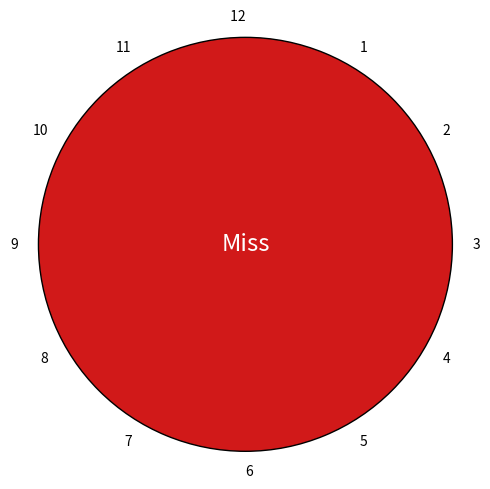

Here is the Python script that generated this plot: (Note: this script raises an exception after producing the figure.)
import matplotlib.pyplot as plt
# import matplotlib.colors as mcolors
import numpy as np
import os


class Target:
	def __init__(self, pointRange, pointDisplayDir=3):
		# Org pointRange order: [low, ..., high]
		self.pointRange = pointRange
		self.pointRange.reverse()
		# New pointRange order: [high, ..., low]

		self.pointDisplayDir = pointDisplayDir # The direction of ring point text (1-12)
		
		self.wedgeNr = 0
		self.cmap = plt.get_cmap("Set1") # Set colormap
		self.ringColorNr = [5, 0, 1, 2, 3, 4, 6, 7] # Set color order from center to outer ring
		self.neutralNr = 8 # The "Off" color

	def func(self, vals):
		if (self.wedgeNr+self.pointDisplayDir) % len(vals) == 0:
			self.wedgeNr +=1
			return "{:d}".format(vals[0]) # If correct segment -> display point number
		else:
			self.wedgeNr +=1 # If not correct segment -> display nothing
			return ""

	def getRingColor(self, ring): # @param "ring" - index from center to outer ring
		return np.array(self.cmap(self.ringColorNr[ring]))
	
	def getNeutralColor(self, array_size):
		return self.cmap(np.full(array_size, self.neutralNr))
	
	def getTColor(self):
		return [0, 0, 0, 0.9]

	def getOutColor(self):
		return [0, 0, 1, 0.9]

	def getMissColor(self):
		return [0.8, 0, 0, 0.9]

	# Create full target plot
	def targetHit(self, point, dir=None, totalSize=1):
		self.fig, self.ax = plt.subplots()

		# Set outer clock numbers
		self.ax.pie(np.full(12, 1), radius=totalSize, wedgeprops=dict(width=0), startangle=75,
		labels=[' 12', '11', '10', '9', '8', '7', '6', '5', '4', '3', '2','1'])

		# Create normal target display
		if point in self.pointRange:
			size = totalSize/len(self.pointRange) # "Thicness" of each ring
			for i in range(len(self.pointRange)): # Loop through every ring
				startangle = 75

				val = np.full(12, self.pointRange[i]) # Set array of 12 elements, all with the ring value for even segentation
				color = self.getNeutralColor(12) # Default all segents to "Off"
				self.wedgeNr = 0 # Reset wedge/segment counter
				textOffset = (size*(i+1)+0.05)/(size+(size*(i+1))) # Text offset for ring point number
				
				# Create center
				if i == 0:
					val = np.array([self.pointRange[i]]) # No segmentation - To get only one segment in the center ring
					textOffset = 0 # To get bullseye number in the exact center
				
				# If the ring is hit
				if self.pointRange[i] == point:
					if dir == None: # If no direction selected
						color = [self.getRingColor(i)] # Set to correct ring color
						val = np.array([self.pointRange[i]]) # No segmentation
						startangle = 90 + self.pointDisplayDir*(360/12) # To get the number in the right place
					else:
						color[-int(dir) % 12] = self.getRingColor(i) # Set hit segment color "On" | Typecast is only there to remove linting warning, does nothing
				
				# Create the ring
				self.ax.pie(val, radius=size*(i+1), colors=color, autopct=lambda txt: self.func(val),
				wedgeprops=dict(width=size, edgecolor='black'), startangle=startangle,
				pctdistance=textOffset)

		# Create "Träff" target display
		elif point in ["T", "t"]:
			# if dir == None:
			# 	print("Error - Enter direction")
			# 	return
			color = self.getNeutralColor(4)
			if dir == None:
				color[:] = self.getTColor()
			else:
				color[-round(dir/3) % 4] = self.getTColor()
			self.ax.pie(np.full(4, 1), radius=totalSize, colors=color,
			wedgeprops=dict(width=totalSize, edgecolor='black'), startangle=45)

		# Create "Träff i figur" target display
		elif point in ["o", "O", 0, "0"]:
			# if dir == None:
			# 	print("Error - Enter direction")
			# 	return
			color = self.getNeutralColor(4)
			if dir == None:
				color[:] = self.getOutColor()
			else:
				color[-round(dir/3) % 4] = self.getOutColor()
			self.ax.pie(np.full(4, 1), radius=totalSize, colors=color,
			wedgeprops=dict(width=totalSize, edgecolor='black'), startangle=45)

		# Create "Miss / Bom" target display
		elif point in ["Miss", "x", "X"]:
			self.ax.pie([1], radius=totalSize, colors=[self.getMissColor()], 
			wedgeprops=dict(width=totalSize, edgecolor='black'), startangle=45,
			autopct=lambda txt: "Miss", pctdistance=0, textprops=dict(color='white', size='xx-large'))
	

	# Only for first image
	def default(self, totalSize=1):
		self.fig, self.ax = plt.subplots()

		self.ax.pie(np.full(12, 1), radius=totalSize, wedgeprops=dict(width=0), startangle=75,
		labels=[' 12', '11', '10', '9', '8', '7', '6', '5', '4', '3', '2','1'])

		size = totalSize/len(self.pointRange)
		for i in range(len(self.pointRange)):
				val = np.full(12, self.pointRange[i])
				color = self.getNeutralColor(12)
				self.wedgeNr = 0
				textOffset = (size*(i+1)+0.05)/(size+(size*(i+1)))
				
				if i == 0:
					val = np.array([self.pointRange[i]])
					textOffset = 0

				self.ax.pie(val, radius=size*(i+1), colors=color, autopct=lambda txt: self.func(val),
				wedgeprops=dict(width=size, edgecolor='black'), startangle=75,
				pctdistance=textOffset)


	def showFullscreen(self):
		self.ax.set(aspect="equal") # To get undistorted circle
		figManager = plt.get_current_fig_manager()
		figManager.full_screen_toggle()
		plt.show() # Display all figures
	
	def saveFigure(self, dpi=100):
		self.ax.set(aspect="equal")
		my_path = os.path.dirname(os.path.abspath(__file__))
		my_file = 'test.png'
		self.fig.savefig(os.path.join(my_path, my_file) , dpi=dpi)
		# [redacted]
		# plt.pause(100)
		plt.close('all')


if __name__ == "__main__":
	target = Target([1, 2, 3, 4, 5, 51])
	target1 = Target([3, 4, 5, 51])

	# Colormap too small, this causes error
	# target2 = Target([1,2,3,4,5,6,7,8,9,10,11])
	# target2.targetHit(2)
	# target2.showFullscreen()
	# -------------------------------------

	# target.default(1.4)
	# target.targetHit(4, totalSize=1.4)
	# target.targetHit(3,2, totalSize=1.4)
	# target.targetHit(4,8)
	# target.targetHit("T",3)
	# target.targetHit("0",12)
	target.targetHit("X",2, totalSize=1.4)

	# target1.showFullscreen()
	target.saveFigure(170)
	# target.showFullscreen()
	# target1.targetHit("x")
	# target.showFullscreen()
	# target1.saveFigure()
	# target.saveFigure()
	print("Done")
